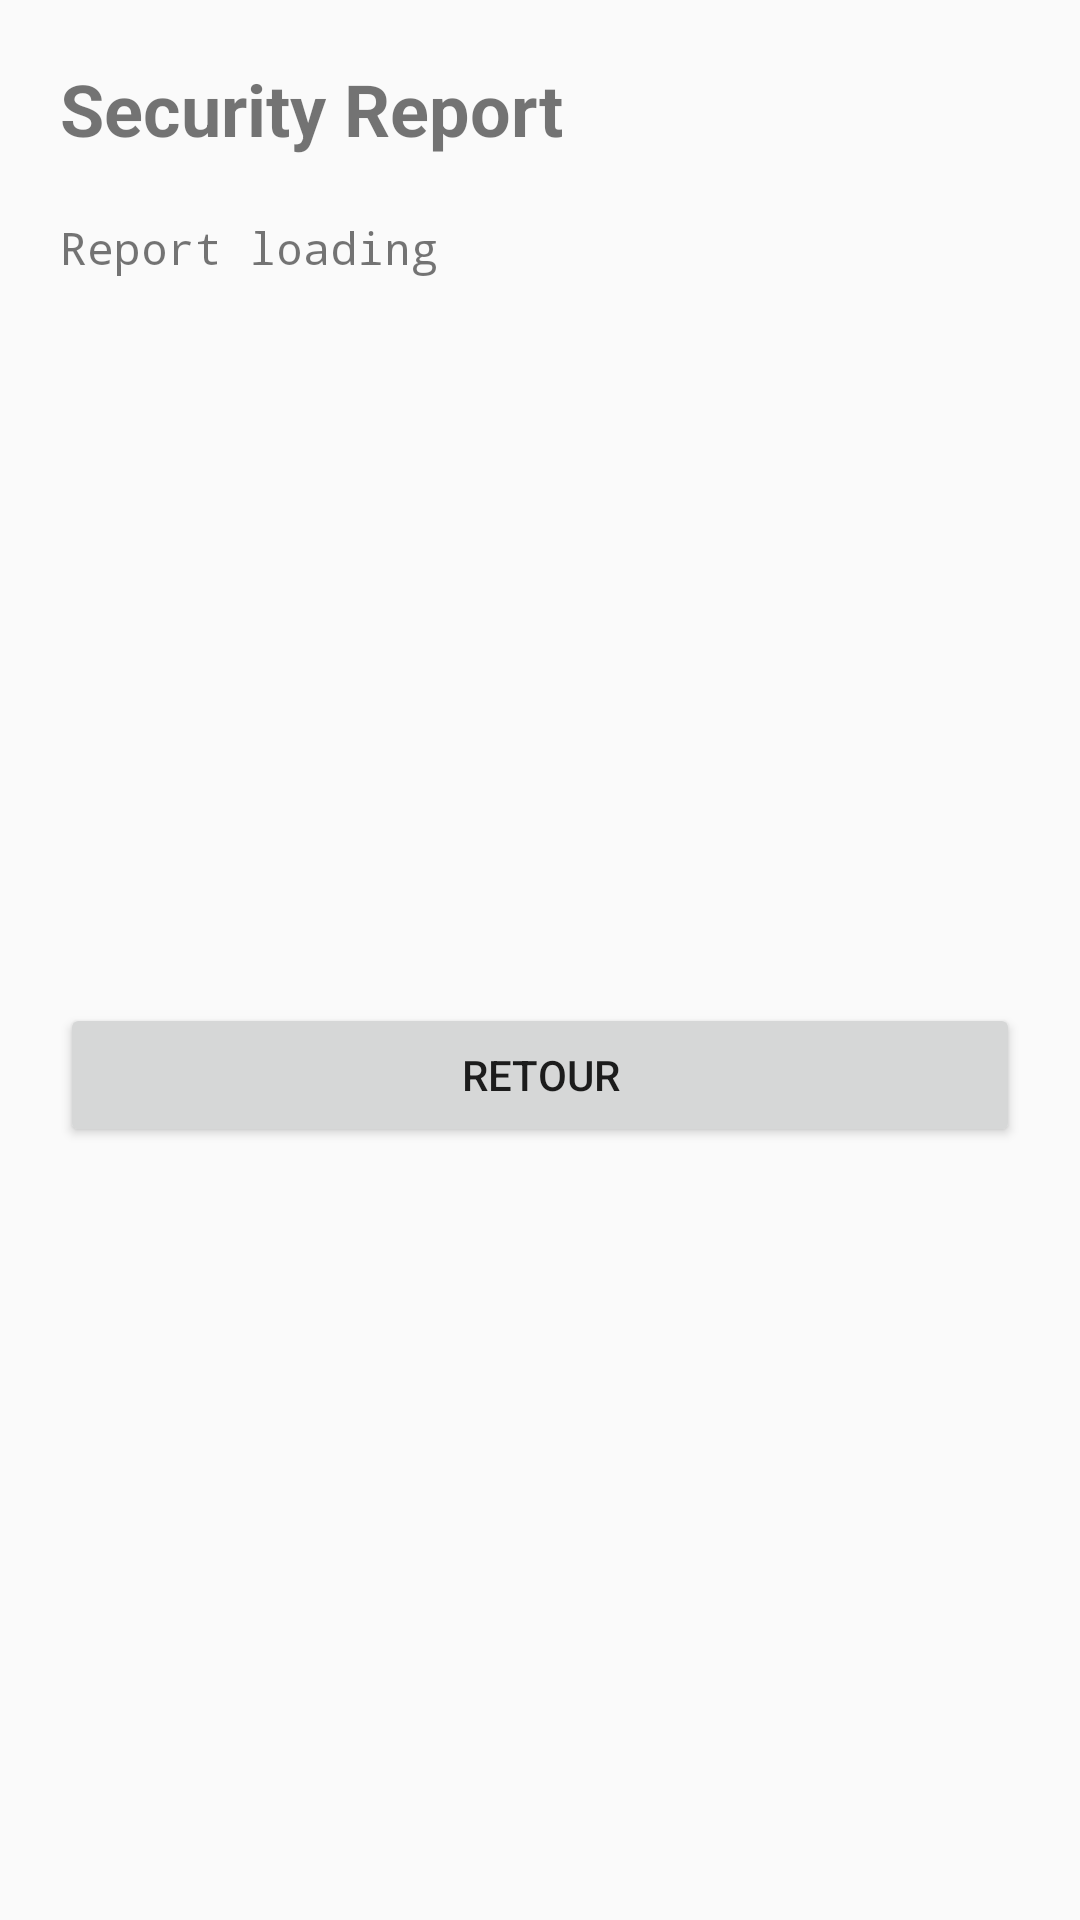

This screen was rendered from an Android layout file. Write that file and the resources it references.
<!-- AndroidManifest.xml: application theme Theme.NavigationSecurityApp -->
<!-- res/layout/activity_security_report.xml -->
<?xml version="1.0" encoding="utf-8"?>
<ScrollView xmlns:android="http://schemas.android.com/apk/res/android"
    xmlns:app="http://schemas.android.com/apk/res-auto"
    android:layout_width="match_parent"
    android:layout_height="match_parent"
    android:fillViewport="true">

    
    <androidx.constraintlayout.widget.ConstraintLayout
        android:layout_width="match_parent"
        android:layout_height="wrap_content"
        android:padding="20dp">

        
        <TextView
            android:id="@+id/textViewReportTitle"
            android:layout_width="0dp"
            android:layout_height="wrap_content"
            android:text="Security Report"
            android:textSize="24sp"
            android:textStyle="bold"
            app:layout_constraintEnd_toEndOf="parent"
            app:layout_constraintStart_toStartOf="parent"
            app:layout_constraintTop_toTopOf="parent" />

        
        <TextView
            android:id="@+id/textViewSecurityReport"
            android:layout_width="0dp"
            android:layout_height="wrap_content"
            android:layout_marginTop="20dp"
            android:text="Report loading"
            android:textSize="15sp"
            android:typeface="monospace"
            app:layout_constraintEnd_toEndOf="parent"
            app:layout_constraintStart_toStartOf="parent"
            app:layout_constraintTop_toBottomOf="@id/textViewReportTitle" />

        
        <Button
            android:id="@+id/buttonReportBack"
            android:layout_width="0dp"
            android:layout_height="wrap_content"
            android:layout_marginTop="24dp"
            android:layout_marginBottom="20dp"
            android:text="Retour"
            app:layout_constraintBottom_toBottomOf="parent"
            app:layout_constraintEnd_toEndOf="parent"
            app:layout_constraintStart_toStartOf="parent"
            app:layout_constraintTop_toBottomOf="@id/textViewSecurityReport" />

    </androidx.constraintlayout.widget.ConstraintLayout>
</ScrollView>
<!-- resources referenced by this layout -->
<resources>
  <style name="Theme.NavigationSecurityApp" parent="Theme.AppCompat.Light.NoActionBar">
          
          <item name="colorPrimary">#0B6E69</item>
          
          <item name="colorPrimaryDark">#084C49</item>
          
          <item name="colorAccent">#C7502B</item>
      </style>
</resources>
